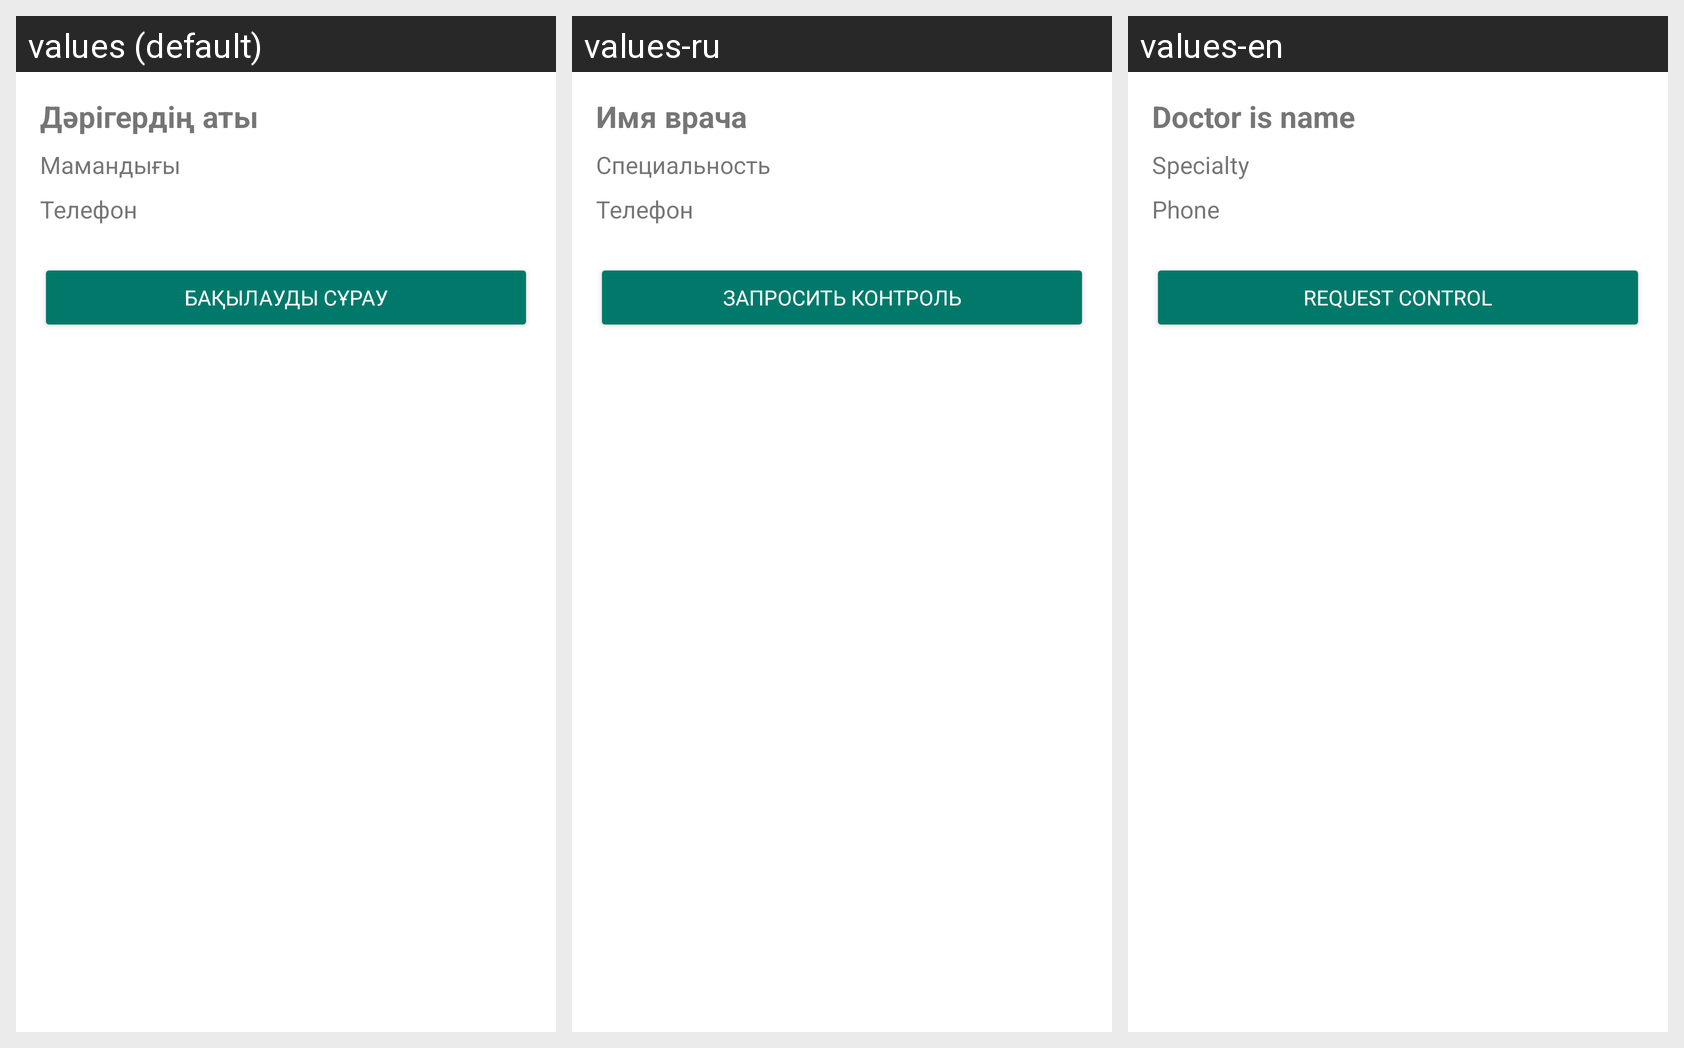

Here is an Android app screen in its default locale and in the app's own translations. Write out the translated-string differences for the strings that appear on this screen.
Android screen res/layout/activity_doctor_detail.xml rendered under 3 locales, left to right: values (default), values-ru, values-en. Device: Nexus 5 (rendered at 1080×1920; each locale shown at half size, 540×960, under a caption strip naming it); theme Theme.HealthCareApp.
Strings drawn on this screen, with the default value and each locale's value (text and hints the layout hard-codes, and strings that could not be matched under every locale, appear in the picture but are not listed):

name_doctor
  values: Дәрігердің аты
  values-ru: Имя врача
  values-en: Doctor is name

speciality
  values: Мамандығы
  values-ru: Специальность
  values-en: Specialty

phone
  values: Телефон
  values-ru: Телефон
  values-en: Phone

control_request
  values: Бақылауды сұрау
  values-ru: Запросить контроль
  values-en: Request control
